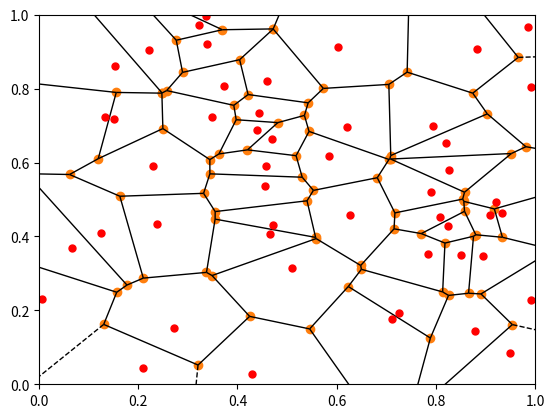

Write the Python code that produced this figure.
import numpy as np
import matplotlib.pyplot as plt
from scipy.spatial import Voronoi, voronoi_plot_2d
from datetime import datetime

# Generate random points
num_points = 50
points = np.random.rand(num_points, 2)

# Compute Voronoi diagram
vor = Voronoi(points)

# Visualize Voronoi diagram
fig, ax = plt.subplots()
voronoi_plot_2d(vor, ax=ax)

# Plot input points
ax.plot(points[:, 0], points[:, 1], 'r.', markersize=10)

# Set axis limits
ax.set_xlim([0, 1])
ax.set_ylim([0, 1])

# Display plot
plt.show()

now = datetime.now()
dt_string = now.strftime("%d-%m-%Y_%H-%M-%S")
fig.savefig('out/voronoi_' + dt_string + '.png')

#done
# [redacted]